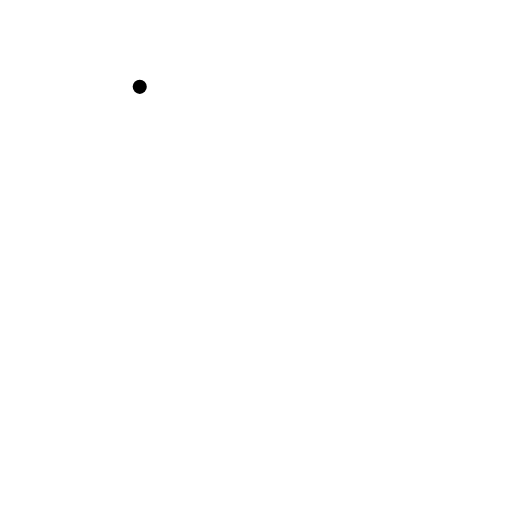
t = 0.00 s
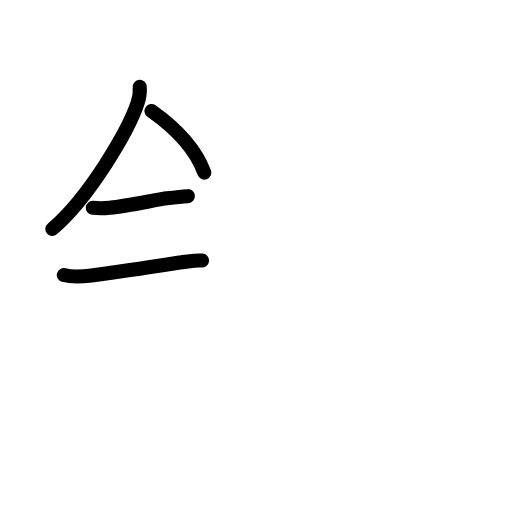
t = 3.58 s
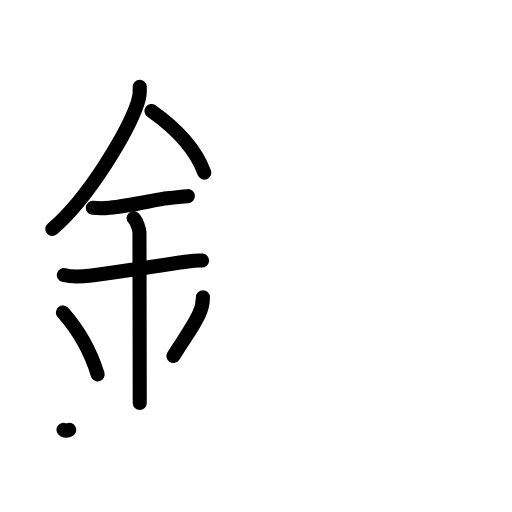
t = 7.13 s
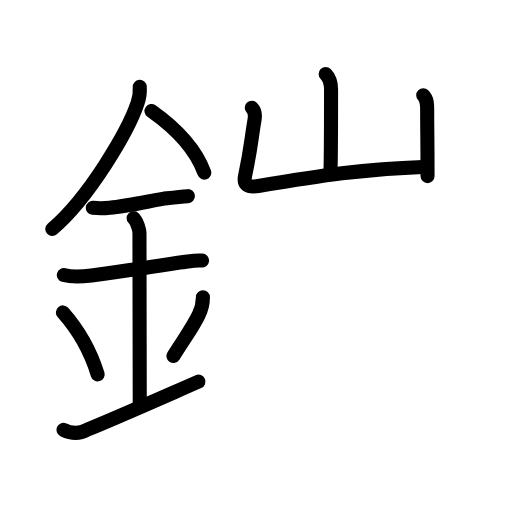
t = 10.88 s
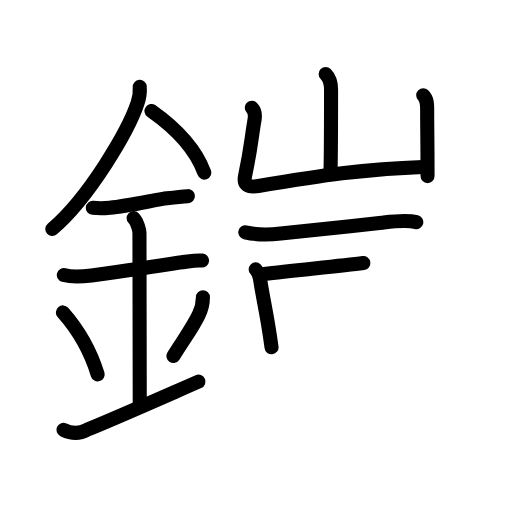
t = 13.25 s
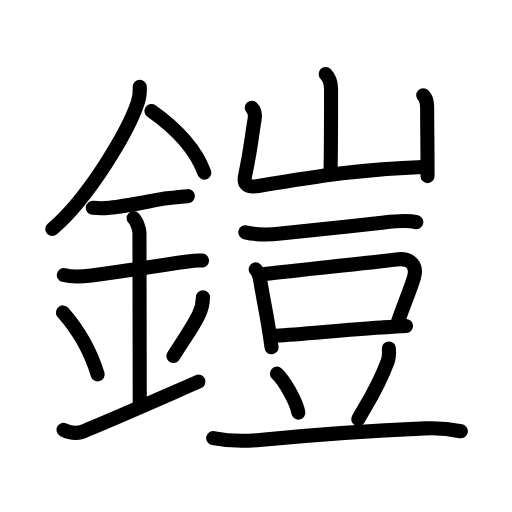
t = 18.00 s

The animated SVG that drew these frames (rendered in a browser with its animation timeline set to each time). Animation: 58 SMIL elements (animate=58); one cycle of 18.00 s.

<?xml version="1.0" encoding="UTF-8"?>
<!--
AniKanjiVG is licensed by CC-BY-SA Paul C. Sommerhoff (https://bitbucket.org/sommerhoff/anikanjivg).
AniKanjiVG uses KanjiVG which is licensed by CC-BY-SA Ulrich Apel (http://kanjivg.tagaini.net).
See also http://creativecommons.org/licenses/by-sa/3.0/
-->
<svg xmlns:kvg='http://kanjivg.tagaini.net' xmlns='http://www.w3.org/2000/svg' width='109' height='109' viewBox='0 0 109 109' style='fill:none;stroke:#000000;stroke-width:3;stroke-linecap:round;stroke-linejoin:round;' id="kvg:kanji_093a7"><g id="kvg:093a7" kvg:element="鎧"><g id="kvg:093a7-g1" kvg:element="金" kvg:position="left" kvg:radical="general"><path id="kvg:093a7-s1" kvg:type="㇒" d="M29.75,18.49c0.09,1.21-0.07,2.38-0.48,3.51c-1.96,5.87-10.28,20.05-18.14,26.75"><animate attributeName="d" begin="0.0s" dur="0.5s" from="M29.75,18.49C29.75,18.49,29.75,18.49,29.75,18.49" to="M29.75,18.49c0.09,1.21-0.07,2.38-0.48,3.51" />
<animate attributeName="d" begin="0.5s" dur="0.5s" from="M29.75,18.49c0.09,1.21-0.07,2.38-0.48,3.51c0,0,0,0,0,0,0" to="M29.75,18.49c0.09,1.21-0.07,2.38-0.48,3.51c-1.96,5.87-10.28,20.05-18.14,26.75" />
</path>
<path id="kvg:093a7-s2" kvg:type="㇔/㇏" d="M32.25,23.62c4.62,3.25,9.27,7.77,11.25,13.12"><animate attributeName="d" begin="1.0s" dur="1.0s" from="M32.25,23.62C32.25,23.62,32.25,23.62,32.25,23.62" to="M32.25,23.62c4.62,3.25,9.27,7.77,11.25,13.12" />
<animate attributeName="d" begin="0s" dur="1.0s" from="M-100,-100" to="M-100,-100" />
</path>
<path id="kvg:093a7-s3" kvg:type="㇐" d="M19.75,44.25c1.21,0.12,2.43,0.11,3.63-0.02c3.23-0.29,7.27-1.17,11.24-1.89c1.79-0.22,3.5-0.46,5.38-0.58"><animate attributeName="d" begin="2.0s" dur="0.3333333333333333s" from="M19.75,44.25C19.75,44.25,19.75,44.25,19.75,44.25" to="M19.75,44.25c1.21,0.12,2.43,0.11,3.63-0.02" />
<animate attributeName="d" begin="2.3333333333333335s" dur="0.3333333333333333s" from="M19.75,44.25c1.21,0.12,2.43,0.11,3.63-0.02c0,0,0,0,0,0,0" to="M19.75,44.25c1.21,0.12,2.43,0.11,3.63-0.02c3.23-0.29,7.27-1.17,11.24-1.89" />
<animate attributeName="d" begin="2.6666666666666665s" dur="0.3333333333333333s" from="M19.75,44.25c1.21,0.12,2.43,0.11,3.63-0.02c3.23-0.29,7.27-1.17,11.24-1.89c0,0,0,0,0,0,0" to="M19.75,44.25c1.21,0.12,2.43,0.11,3.63-0.02c3.23-0.29,7.27-1.17,11.24-1.89c1.79-0.22,3.5-0.46,5.38-0.58" />
<animate attributeName="d" begin="0s" dur="2.0s" from="M-100,-100" to="M-100,-100" />
</path>
<path id="kvg:093a7-s4" kvg:type="㇐" d="M13.59,58.56c1.96,0.54,3.89,0.35,5.89,0.08c6.06-0.83,12.64-1.77,18.77-2.76c1.59-0.11,3.18-0.58,4.77-0.41"><animate attributeName="d" begin="3.0s" dur="0.3333333333333333s" from="M13.59,58.56C13.59,58.56,13.59,58.56,13.59,58.56" to="M13.59,58.56c1.96,0.54,3.89,0.35,5.89,0.08" />
<animate attributeName="d" begin="3.3333333333333335s" dur="0.3333333333333333s" from="M13.59,58.56c1.96,0.54,3.89,0.35,5.89,0.08c0,0,0,0,0,0,0" to="M13.59,58.56c1.96,0.54,3.89,0.35,5.89,0.08c6.06-0.83,12.64-1.77,18.77-2.76" />
<animate attributeName="d" begin="3.6666666666666665s" dur="0.3333333333333333s" from="M13.59,58.56c1.96,0.54,3.89,0.35,5.89,0.08c6.06-0.83,12.64-1.77,18.77-2.76c0,0,0,0,0,0,0" to="M13.59,58.56c1.96,0.54,3.89,0.35,5.89,0.08c6.06-0.83,12.64-1.77,18.77-2.76c1.59-0.11,3.18-0.58,4.77-0.41" />
<animate attributeName="d" begin="0s" dur="3.0s" from="M-100,-100" to="M-100,-100" />
</path>
<path id="kvg:093a7-s5" kvg:type="㇑a" d="M28.45,46.44c0.74,0.74,1.24,2.52,1.24,3.14c0,4.79,0.06,31.54,0.06,36.23"><animate attributeName="d" begin="4.0s" dur="0.5s" from="M28.45,46.44C28.45,46.44,28.45,46.44,28.45,46.44" to="M28.45,46.44c0.74,0.74,1.24,2.52,1.24,3.14" />
<animate attributeName="d" begin="4.5s" dur="0.5s" from="M28.45,46.44c0.74,0.74,1.24,2.52,1.24,3.14c0,0,0,0,0,0,0" to="M28.45,46.44c0.74,0.74,1.24,2.52,1.24,3.14c0,4.79,0.06,31.54,0.06,36.23" />
<animate attributeName="d" begin="0s" dur="4.0s" from="M-100,-100" to="M-100,-100" />
</path>
<path id="kvg:093a7-s6" kvg:type="㇔" d="M13.39,66.51c4.37,4.94,6.51,10.3,7.4,13.19"><animate attributeName="d" begin="5.0s" dur="1.0s" from="M13.39,66.51C13.39,66.51,13.39,66.51,13.39,66.51" to="M13.39,66.51c4.37,4.94,6.51,10.3,7.4,13.19" />
<animate attributeName="d" begin="0s" dur="5.0s" from="M-100,-100" to="M-100,-100" />
</path>
<path id="kvg:093a7-s7" kvg:type="㇒" d="M43.2,63.3c0,1.2-0.32,2.58-0.91,3.76c-1.32,2.68-1.96,3.38-5.37,8.72"><animate attributeName="d" begin="6.0s" dur="0.5s" from="M43.2,63.3C43.2,63.3,43.2,63.3,43.2,63.3" to="M43.2,63.3c0,1.2-0.32,2.58-0.91,3.76" />
<animate attributeName="d" begin="6.5s" dur="0.5s" from="M43.2,63.3c0,1.2-0.32,2.58-0.91,3.76c0,0,0,0,0,0,0" to="M43.2,63.3c0,1.2-0.32,2.58-0.91,3.76c-1.32,2.68-1.96,3.38-5.37,8.72" />
<animate attributeName="d" begin="0s" dur="6.0s" from="M-100,-100" to="M-100,-100" />
</path>
<path id="kvg:093a7-s8" kvg:type="㇀/㇐" d="M13.5,91.5c1.78,0.86,3.44,0.86,5,0c5.28-2.13,10.62-4.5,23.75-10.25"><animate attributeName="d" begin="7.0s" dur="0.5s" from="M13.5,91.5C13.5,91.5,13.5,91.5,13.5,91.5" to="M13.5,91.5c1.78,0.86,3.44,0.86,5,0" />
<animate attributeName="d" begin="7.5s" dur="0.5s" from="M13.5,91.5c1.78,0.86,3.44,0.86,5,0c0,0,0,0,0,0,0" to="M13.5,91.5c1.78,0.86,3.44,0.86,5,0c5.28-2.13,10.62-4.5,23.75-10.25" />
<animate attributeName="d" begin="0s" dur="7.0s" from="M-100,-100" to="M-100,-100" />
</path>
</g>
<g id="kvg:093a7-g2" kvg:element="豈" kvg:position="right"><g id="kvg:093a7-g3" kvg:element="山" kvg:position="top"><path id="kvg:093a7-s9" kvg:type="㇑a" d="M69.33,15.75c0.9,0.9,1.15,2.25,1.15,3.27c0,0.64-0.02,13.37-0.11,17.35"><animate attributeName="d" begin="8.0s" dur="0.5s" from="M69.33,15.75C69.33,15.75,69.33,15.75,69.33,15.75" to="M69.33,15.75c0.9,0.9,1.15,2.25,1.15,3.27" />
<animate attributeName="d" begin="8.5s" dur="0.5s" from="M69.33,15.75c0.9,0.9,1.15,2.25,1.15,3.27c0,0,0,0,0,0,0" to="M69.33,15.75c0.9,0.9,1.15,2.25,1.15,3.27c0,0.64-0.02,13.37-0.11,17.35" />
<animate attributeName="d" begin="0s" dur="8.0s" from="M-100,-100" to="M-100,-100" />
</path>
<path id="kvg:093a7-s10" kvg:type="㇄a" d="M53.6,22.94c0.73,0.73,0.7,1.93,0.59,2.56c-0.69,3.99-0.77,6.13-2,11.85c-0.44,2.02,0.52,2.61,2.81,2.24c13.38-2.21,22.42-3.63,35.01-4.05"><animate attributeName="d" begin="9.0s" dur="0.25s" from="M53.6,22.94C53.6,22.94,53.6,22.94,53.6,22.94" to="M53.6,22.94c0.73,0.73,0.7,1.93,0.59,2.56" />
<animate attributeName="d" begin="9.25s" dur="0.25s" from="M53.6,22.94c0.73,0.73,0.7,1.93,0.59,2.56c0,0,0,0,0,0,0" to="M53.6,22.94c0.73,0.73,0.7,1.93,0.59,2.56c-0.69,3.99-0.77,6.13-2,11.85" />
<animate attributeName="d" begin="9.5s" dur="0.25s" from="M53.6,22.94c0.73,0.73,0.7,1.93,0.59,2.56c-0.69,3.99-0.77,6.13-2,11.85c0,0,0,0,0,0,0" to="M53.6,22.94c0.73,0.73,0.7,1.93,0.59,2.56c-0.69,3.99-0.77,6.13-2,11.85c-0.44,2.02,0.52,2.61,2.81,2.24" />
<animate attributeName="d" begin="9.75s" dur="0.25s" from="M53.6,22.94c0.73,0.73,0.7,1.93,0.59,2.56c-0.69,3.99-0.77,6.13-2,11.85c-0.44,2.02,0.52,2.61,2.81,2.24c0,0,0,0,0,0,0" to="M53.6,22.94c0.73,0.73,0.7,1.93,0.59,2.56c-0.69,3.99-0.77,6.13-2,11.85c-0.44,2.02,0.52,2.61,2.81,2.24c13.38-2.21,22.42-3.63,35.01-4.05" />
<animate attributeName="d" begin="0s" dur="9.0s" from="M-100,-100" to="M-100,-100" />
</path>
<path id="kvg:093a7-s11" kvg:type="㇑" d="M90.1,20.28c0.93,0.94,0.84,2.1,0.84,3.52c0,3.95,0.08,6.2,0.08,13.69"><animate attributeName="d" begin="10.0s" dur="0.5s" from="M90.1,20.28C90.1,20.28,90.1,20.28,90.1,20.28" to="M90.1,20.28c0.93,0.94,0.84,2.1,0.84,3.52" />
<animate attributeName="d" begin="10.5s" dur="0.5s" from="M90.1,20.28c0.93,0.94,0.84,2.1,0.84,3.52c0,0,0,0,0,0,0" to="M90.1,20.28c0.93,0.94,0.84,2.1,0.84,3.52c0,3.95,0.08,6.2,0.08,13.69" />
<animate attributeName="d" begin="0s" dur="10.0s" from="M-100,-100" to="M-100,-100" />
</path>
</g>
<g id="kvg:093a7-g4" kvg:element="豆" kvg:position="bottom"><g id="kvg:093a7-g5" kvg:position="top"><path id="kvg:093a7-s12" kvg:type="㇐" d="M52.23,49.46c2.5,0.58,4.96,0.54,7.53,0.26c8.62-0.97,14.37-1.47,21.51-2.3c2.53-0.3,5.23-0.67,7.35-0.12"><animate attributeName="d" begin="11.0s" dur="0.3333333333333333s" from="M52.23,49.46C52.23,49.46,52.23,49.46,52.23,49.46" to="M52.23,49.46c2.5,0.58,4.96,0.54,7.53,0.26" />
<animate attributeName="d" begin="11.333333333333334s" dur="0.3333333333333333s" from="M52.23,49.46c2.5,0.58,4.96,0.54,7.53,0.26c0,0,0,0,0,0,0" to="M52.23,49.46c2.5,0.58,4.96,0.54,7.53,0.26c8.62-0.97,14.37-1.47,21.51-2.3" />
<animate attributeName="d" begin="11.666666666666666s" dur="0.3333333333333333s" from="M52.23,49.46c2.5,0.58,4.96,0.54,7.53,0.26c8.62-0.97,14.37-1.47,21.51-2.3c0,0,0,0,0,0,0" to="M52.23,49.46c2.5,0.58,4.96,0.54,7.53,0.26c8.62-0.97,14.37-1.47,21.51-2.3c2.53-0.3,5.23-0.67,7.35-0.12" />
<animate attributeName="d" begin="0s" dur="11.0s" from="M-100,-100" to="M-100,-100" />
</path>
</g>
<g id="kvg:093a7-g6" kvg:position="bottom"><g id="kvg:093a7-g7" kvg:element="口"><path id="kvg:093a7-s13" kvg:type="㇑" d="M54.43,57.35c0.8,0.8,0.91,1.9,1.07,2.92c0.42,2.61,1.01,5.48,1.56,8.74c0.26,1.55,0.52,3.19,0.75,4.93"><animate attributeName="d" begin="12.0s" dur="0.3333333333333333s" from="M54.43,57.35C54.43,57.35,54.43,57.35,54.43,57.35" to="M54.43,57.35c0.8,0.8,0.91,1.9,1.07,2.92" />
<animate attributeName="d" begin="12.333333333333334s" dur="0.3333333333333333s" from="M54.43,57.35c0.8,0.8,0.91,1.9,1.07,2.92c0,0,0,0,0,0,0" to="M54.43,57.35c0.8,0.8,0.91,1.9,1.07,2.92c0.42,2.61,1.01,5.48,1.56,8.74" />
<animate attributeName="d" begin="12.666666666666666s" dur="0.3333333333333333s" from="M54.43,57.35c0.8,0.8,0.91,1.9,1.07,2.92c0.42,2.61,1.01,5.48,1.56,8.74c0,0,0,0,0,0,0" to="M54.43,57.35c0.8,0.8,0.91,1.9,1.07,2.92c0.42,2.61,1.01,5.48,1.56,8.74c0.26,1.55,0.52,3.19,0.75,4.93" />
<animate attributeName="d" begin="0s" dur="12.0s" from="M-100,-100" to="M-100,-100" />
</path>
<path id="kvg:093a7-s14" kvg:type="㇕b" d="M56.28,58.34c7.85-0.96,20.85-2.21,28.1-3.11c3.26-0.4,4.47,1.43,3.73,3.92c-0.76,2.57-2.09,5.58-3.32,9.16"><animate attributeName="d" begin="13.0s" dur="0.3333333333333333s" from="M56.28,58.34C56.28,58.34,56.28,58.34,56.28,58.34" to="M56.28,58.34c7.85-0.96,20.85-2.21,28.1-3.11" />
<animate attributeName="d" begin="13.333333333333334s" dur="0.3333333333333333s" from="M56.28,58.34c7.85-0.96,20.85-2.21,28.1-3.11c0,0,0,0,0,0,0" to="M56.28,58.34c7.85-0.96,20.85-2.21,28.1-3.11c3.26-0.4,4.47,1.43,3.73,3.92" />
<animate attributeName="d" begin="13.666666666666666s" dur="0.3333333333333333s" from="M56.28,58.34c7.85-0.96,20.85-2.21,28.1-3.11c3.26-0.4,4.47,1.43,3.73,3.92c0,0,0,0,0,0,0" to="M56.28,58.34c7.85-0.96,20.85-2.21,28.1-3.11c3.26-0.4,4.47,1.43,3.73,3.92c-0.76,2.57-2.09,5.58-3.32,9.16" />
<animate attributeName="d" begin="0s" dur="13.0s" from="M-100,-100" to="M-100,-100" />
</path>
<path id="kvg:093a7-s15" kvg:type="㇐b" d="M58.68,71.48c5.97-0.39,14.47-1.21,22.45-1.76c1.81-0.12,3.59-0.24,5.31-0.32"><animate attributeName="d" begin="14.0s" dur="0.5s" from="M58.68,71.48C58.68,71.48,58.68,71.48,58.68,71.48" to="M58.68,71.48c5.97-0.39,14.47-1.21,22.45-1.76" />
<animate attributeName="d" begin="14.5s" dur="0.5s" from="M58.68,71.48c5.97-0.39,14.47-1.21,22.45-1.76c0,0,0,0,0,0,0" to="M58.68,71.48c5.97-0.39,14.47-1.21,22.45-1.76c1.81-0.12,3.59-0.24,5.31-0.32" />
<animate attributeName="d" begin="0s" dur="14.0s" from="M-100,-100" to="M-100,-100" />
</path>
</g>
<path id="kvg:093a7-s16" kvg:type="㇔" d="M58.95,79.54c1.61,1.46,4.16,6.02,4.56,8.3"><animate attributeName="d" begin="15.0s" dur="1.0s" from="M58.95,79.54C58.95,79.54,58.95,79.54,58.95,79.54" to="M58.95,79.54c1.61,1.46,4.16,6.02,4.56,8.3" />
<animate attributeName="d" begin="0s" dur="15.0s" from="M-100,-100" to="M-100,-100" />
</path>
<path id="kvg:093a7-s17" kvg:type="㇒" d="M82.79,74.18c0.07,0.96,0.05,1.93-0.28,2.82c-2,5.38-3.88,8.12-6.25,12.25"><animate attributeName="d" begin="16.0s" dur="0.5s" from="M82.79,74.18C82.79,74.18,82.79,74.18,82.79,74.18" to="M82.79,74.18c0.07,0.96,0.05,1.93-0.28,2.82" />
<animate attributeName="d" begin="16.5s" dur="0.5s" from="M82.79,74.18c0.07,0.96,0.05,1.93-0.28,2.82c0,0,0,0,0,0,0" to="M82.79,74.18c0.07,0.96,0.05,1.93-0.28,2.82c-2,5.38-3.88,8.12-6.25,12.25" />
<animate attributeName="d" begin="0s" dur="16.0s" from="M-100,-100" to="M-100,-100" />
</path>
<path id="kvg:093a7-s18" kvg:type="㇐" d="M45.39,93.27c3.27,0.65,6.53,0.71,9.86,0.39c13.37-1.29,25-2.04,35.25-2.47c2.49-0.11,5.18,0.1,7.61,0.62"><animate attributeName="d" begin="17.0s" dur="0.3333333333333333s" from="M45.39,93.27C45.39,93.27,45.39,93.27,45.39,93.27" to="M45.39,93.27c3.27,0.65,6.53,0.71,9.86,0.39" />
<animate attributeName="d" begin="17.333333333333332s" dur="0.3333333333333333s" from="M45.39,93.27c3.27,0.65,6.53,0.71,9.86,0.39c0,0,0,0,0,0,0" to="M45.39,93.27c3.27,0.65,6.53,0.71,9.86,0.39c13.37-1.29,25-2.04,35.25-2.47" />
<animate attributeName="d" begin="17.666666666666668s" dur="0.3333333333333333s" from="M45.39,93.27c3.27,0.65,6.53,0.71,9.86,0.39c13.37-1.29,25-2.04,35.25-2.47c0,0,0,0,0,0,0" to="M45.39,93.27c3.27,0.65,6.53,0.71,9.86,0.39c13.37-1.29,25-2.04,35.25-2.47c2.49-0.11,5.18,0.1,7.61,0.62" />
<animate attributeName="d" begin="0s" dur="17.0s" from="M-100,-100" to="M-100,-100" />
</path>
</g>
</g>
</g>
</g>
</svg>
